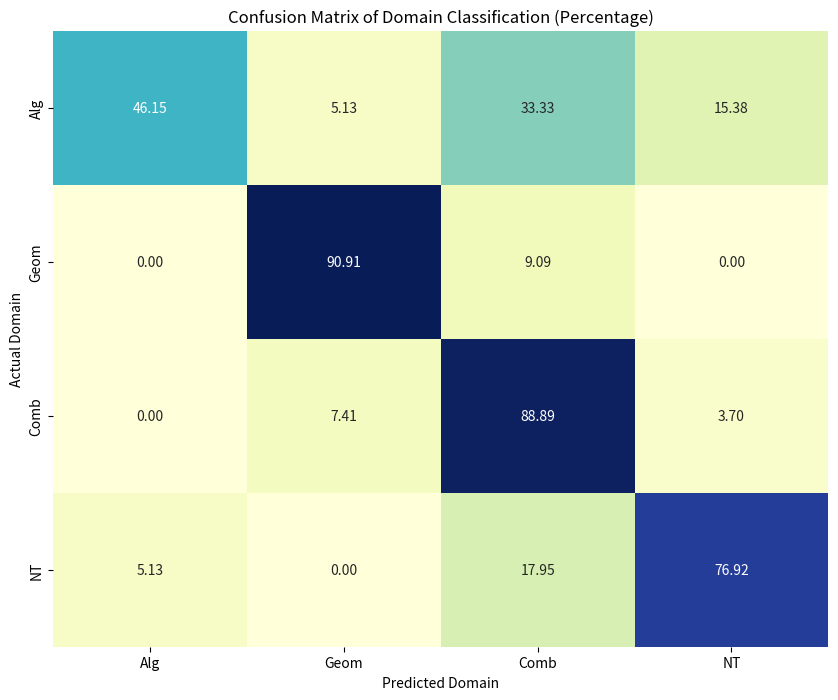

The script that saved this image:
import matplotlib.pyplot as plt
import seaborn as sns
import pandas as pd
from collections import defaultdict

# Input data
data = """
LV.AMO.2022B.5.1,"NT","Skaitļu teorija"
LV.AMO.2022B.5.2,"Geom","Ģeometrija"
LV.AMO.2022B.5.3,"NT","Kombinatorika"
LV.AMO.2022B.5.4,"Alg","Ģeometrija"
LV.AMO.2022B.5.5,"Comb","loģika"
LV.AMO.2022B.6.1,"NT","Skaitļu teorija"
LV.AMO.2022B.6.2,"Geom","Ģeometrija"
LV.AMO.2022B.6.3,"NT","Skaitļu teorija"
LV.AMO.2022B.6.4,"Alg","ģeometrija"
LV.AMO.2022B.6.5,"Comb","kombinatorika"
LV.AMO.2022B.7.1,"NT","Skaitļu teorija"
LV.AMO.2022B.7.2,"Alg","Skaitļu teorija"
LV.AMO.2022B.7.3,"Geom","Ģeometrija"
LV.AMO.2022B.7.4,"NT","kombinatorika"
LV.AMO.2022B.7.5,"Comb","kombinatorika"
LV.AMO.2022B.8.1,"NT","Skaitļu teorija"
LV.AMO.2022B.8.2,"Alg","algebra"
LV.AMO.2022B.8.3,"Geom","Ģeometrija"
LV.AMO.2022B.8.4,"NT","skaitļu teorija"
LV.AMO.2022B.8.5,"Comb","kombinatorika"
LV.AMO.2022B.9.1,"NT","Skaitļu teorija"
LV.AMO.2022B.9.2,"Alg","Algebra"
LV.AMO.2022B.9.3,"Geom","Ģeometrija"
LV.AMO.2022B.9.4,"NT","skaitļu teorija"
LV.AMO.2022B.9.5,"Comb","kombinatorika"
LV.AMO.2022B.10.1,"NT","skaitļu teorija"
LV.AMO.2022B.10.2,"NT","Skaitļu teorija"
LV.AMO.2022B.10.3,"Geom","Ģeometrija"
LV.AMO.2022B.10.4,"Alg","algebra"
LV.AMO.2022B.10.5,"Comb","kombinatorika"
LV.AMO.2022B.11.1,"NT","Skaitļu teorija"
LV.AMO.2022B.11.2,"Alg","Algebra"
LV.AMO.2022B.11.3,"Geom","Ģeometrija"
LV.AMO.2022B.11.4,"NT","Algebra"
LV.AMO.2022B.11.5,"Comb","Kombinatorika"
LV.AMO.2022B.12.1,"NT","Skaitļu teorija"
LV.AMO.2022B.12.2,"Alg","Algebra"
LV.AMO.2022B.12.3,"Geom","Ģeometrija"
LV.AMO.2022B.12.4,"Alg","Algebra"
LV.AMO.2022B.12.5,"Comb","kombinatorika"
LV.AMO.2023.5.1,"Alg","kombinatorika"
LV.AMO.2023.5.2,"NT","skaitļu teorija"
LV.AMO.2023.5.3,"Geom","Ģeometrija"
LV.AMO.2023.5.4,"Comb","Kombinatorika"
LV.AMO.2023.5.5,"Alg","kombinatorika"
LV.AMO.2023.6.1,"Alg","kombinatorika"
LV.AMO.2023.6.2,"NT","skaitļu teorija"
LV.AMO.2023.6.3,"Geom","Ģeometrija"
LV.AMO.2023.6.4,"Comb","kombinatorika"
LV.AMO.2023.6.5,"Alg","kombinatorika"
LV.AMO.2023.7.1,"Comb","kombinatorika"
LV.AMO.2023.7.2,"NT","skaitļu teorija"
LV.AMO.2023.7.3,"Geom","Ģeometrija"
LV.AMO.2023.7.4,"Alg","kombinatorika"
LV.AMO.2023.7.5,"Comb","kombinatorika"
LV.AMO.2023.8.1,"Alg","skaitļu teorija"
LV.AMO.2023.8.2,"NT","Skaitļu teorija"
LV.AMO.2023.8.3,"Geom","Ģeometrija"
LV.AMO.2023.8.4,"Alg","Skaitļu teorija"
LV.AMO.2023.8.5,"Comb","loģikas problēma"
LV.AMO.2023.9.1,"Alg","Skaitļu teorija"
LV.AMO.2023.9.2,"NT","skaitļu teorija"
LV.AMO.2023.9.3,"Geom","Ģeometrija"
LV.AMO.2023.9.4,"Alg","kombinatorika"
LV.AMO.2023.9.5,"Comb","skaitļu teorija"
LV.AMO.2023.10.1,"Comb","kombinatorika"
LV.AMO.2023.10.2,"Alg","Algebra"
LV.AMO.2023.10.3,"Geom","Ģeometrija"
LV.AMO.2023.10.4,"Alg","kombinatorika"
LV.AMO.2023.10.5,"NT","skaitļu teorija"
LV.AMO.2023.11.1,"Alg","Kombinatorika"
LV.AMO.2023.11.2,"Alg","algebra"
LV.AMO.2023.11.3,"Geom","Ģeometrija"
LV.AMO.2023.11.4,"Comb","Kombinatorika"
LV.AMO.2023.11.5,"NT","Algebra"
LV.AMO.2023.12.1,"Alg","kombinatorika"
LV.AMO.2023.12.2,"Alg","Algebra"
LV.AMO.2023.12.3,"Geom","Ģeometrija"
LV.AMO.2023.12.4,"Comb","Kombinatorika"
LV.AMO.2023.12.5,"NT","skaitļu teorija"
LV.NOL.2024.5.1,"NT","kombinatorika"
LV.NOL.2024.5.2,"Geom","kombinatorika"
LV.NOL.2024.5.3,"Comb","Ģeometrija"
LV.NOL.2024.5.4,"NT","skaitļu teorija"
LV.NOL.2024.5.5,"Alg","kombinatorika"
LV.NOL.2024.6.1,"NT","Kombinatorika"
LV.NOL.2024.6.2,"Geom","Ģeometrija"
LV.NOL.2024.6.3,"Comb","Kombinatorika"
LV.NOL.2024.6.4,"NT","Skaitļu teorija"
LV.NOL.2024.6.5,"Geom","kombinatorika"
LV.NOL.2024.7.1,"Comb","kombinatorika"
LV.NOL.2024.7.2,"NT","Skaitļu teorija"
LV.NOL.2024.7.3,"Geom","Ģeometrija"
LV.NOL.2024.7.4,"Comb","Ģeometrija"
LV.NOL.2024.7.5,"Alg","Kombinatorika"
LV.NOL.2024.8.1,"NT","Skaitļu teorija"
LV.NOL.2024.8.2,"Geom","Ģeometrija"
LV.NOL.2024.8.3,"Comb","Kombinatorika"
LV.NOL.2024.8.4,"Alg","kombinatorika"
LV.NOL.2024.8.5,"Alg","kombinatorika"
LV.NOL.2024.9.1,"Geom","Ģeometrija"
LV.NOL.2024.9.2,"Alg","algebra"
LV.NOL.2024.9.3,"Geom","Ģeometrija"
LV.NOL.2024.9.4,"Comb","kombinatorika"
LV.NOL.2024.9.5,"NT","Skaitļu teorija"
LV.NOL.2024.10.1,"Alg","Algebra"
LV.NOL.2024.10.2,"Geom","kombinatorika"
LV.NOL.2024.10.3,"Geom","ģeometrija"
LV.NOL.2024.10.4,"NT","skaitļu teorija"
LV.NOL.2024.10.5,"Comb","Kombinatorika"
LV.NOL.2024.11.1,"Geom","Ģeometrija"
LV.NOL.2024.11.2,"Alg","Algebra"
LV.NOL.2024.11.3,"Geom","Ģeometrija"
LV.NOL.2024.11.4,"NT","skaitļu teorija"
LV.NOL.2024.11.5,"Comb","kombinatorika"
LV.NOL.2024.12.1,"Geom","Ģeometrija"
LV.NOL.2024.12.2,"Alg","algebra"
LV.NOL.2024.12.3,"Geom","Ģeometrija"
LV.NOL.2024.12.4,"NT","kombinatorika"
LV.NOL.2024.12.5,"NT","Skaitļu teorija"
LV.VOL.2024.9.1,"Alg","Skaitļu teorija"
LV.VOL.2024.9.2,"Geom","Ģeometrija"
LV.VOL.2024.9.3,"Comb","Kombinatorika"
LV.VOL.2024.9.4,"NT","skaitļu teorija"
LV.VOL.2024.9.5,"NT","kombinatorika"
LV.VOL.2024.10.1,"NT","kombinatorika"
LV.VOL.2024.10.2,"Geom","Ģeometrija"
LV.VOL.2024.10.3,"Alg","Algebra"
LV.VOL.2024.10.4,"Alg","skaitļu teorija"
LV.VOL.2024.10.5,"Comb","Kombinatorika"
LV.VOL.2024.11.1,"Alg","Algebra"
LV.VOL.2024.11.2,"Geom","Ģeometrija"
LV.VOL.2024.11.3,"Comb","Kombinatorika"
LV.VOL.2024.11.4,"NT","Skaitļu teorija"
LV.VOL.2024.11.5,"Alg","Algebra"
LV.VOL.2024.12.1,"Alg","Algebra"
LV.VOL.2024.12.2,"Geom","Ģeometrija"
LV.VOL.2024.12.3,"Comb","Kombinatorika"
LV.VOL.2024.12.4,"NT","skaitļu teorija"
LV.VOL.2024.12.5,"Alg","algebra"
"""

# Parse the data
data = [line.split(',') for line in data.strip().split('\n')]

# Mapping of Latvian names to domains
domain_map = {
    'Skaitļu teorija': 'NT',
    'Ģeometrija': 'Geom',
    'Kombinatorika': 'Comb',
    'Algebra': 'Alg',
    'algebra': 'Alg',
    'skaitļu teorija': 'NT',
    'ģeometrija': 'Geom',
    'kombinatorika': 'Comb',
    'loģika': 'Other', # Assuming loģika is not a valid category for this example
    'loģikas problēma': 'Other' # Assuming loģikas problēma is not a valid category for this example
}

# Initialize confusion matrix
domains = ['Alg', 'Geom', 'Comb', 'NT']
confusion_matrix = defaultdict(lambda: defaultdict(int))

# Populate the confusion matrix
for entry in data:
    expected_domain = entry[1].strip('"')
    generated_domain_latvian = entry[2].strip('"')
    generated_domain = domain_map.get(generated_domain_latvian, 'Other')
    
    if expected_domain in domains and generated_domain in domains:
        confusion_matrix[expected_domain][generated_domain] += 1

# Convert confusion matrix to a pandas DataFrame
confusion_df = pd.DataFrame(confusion_matrix).fillna(0).astype(int).T
confusion_df = confusion_df.reindex(index=domains, columns=domains, fill_value=0)

# Calculate percentages
confusion_df_percentage = confusion_df.div(confusion_df.sum(axis=1), axis=0) * 100

# Print confusion matrix with percentages
print(confusion_df_percentage)

# Plot confusion matrix as a heatmap with percentages
plt.figure(figsize=(10, 8))
sns.heatmap(confusion_df_percentage, annot=True, fmt=".2f", cmap="YlGnBu", cbar=False, xticklabels=domains, yticklabels=domains)
plt.xlabel('Predicted Domain')
plt.ylabel('Actual Domain')
plt.title('Confusion Matrix of Domain Classification (Percentage)')
plt.show()